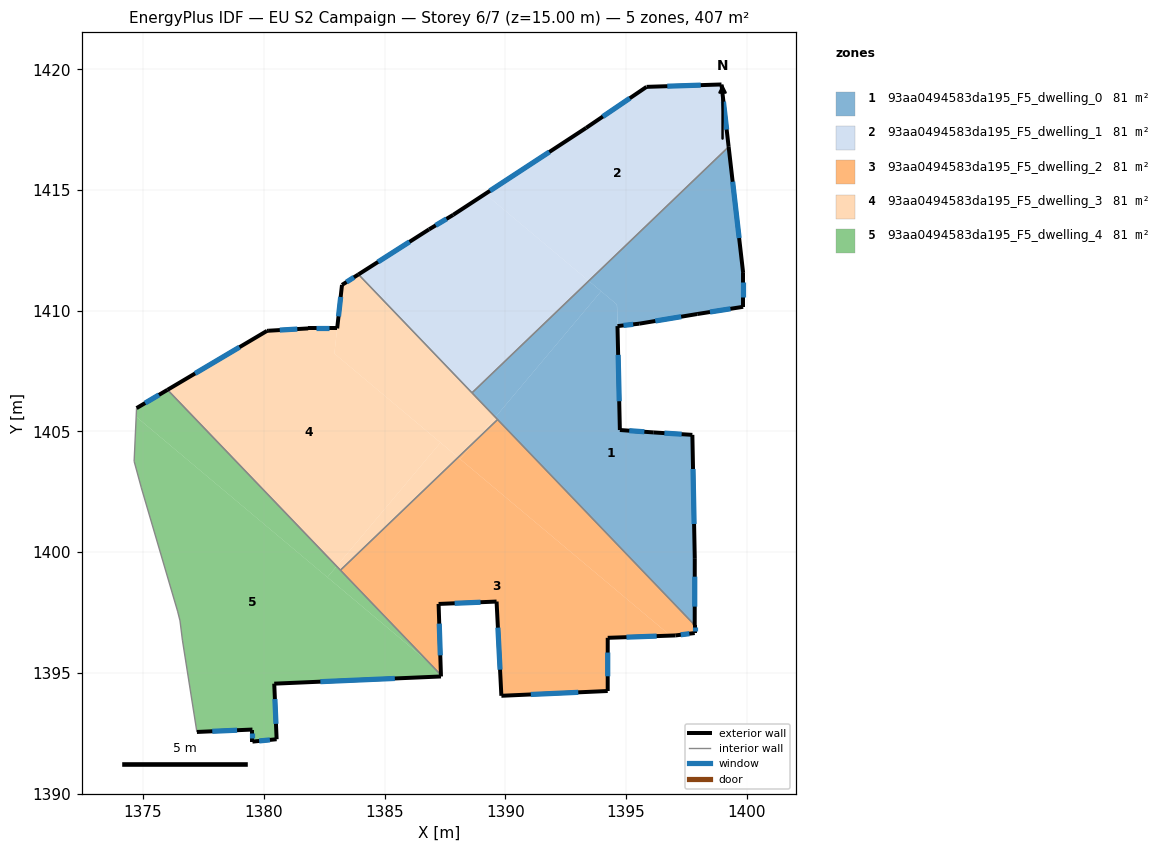
=== STOREY PLAN SPEC (per zone: floor XY polygon, exterior-wall plan segments, windows/doors) ===
zone 1: 93aa0494583da195_F5_dwelling_0  (81.4 m²)
  floor: (1394.62, 1410.26) (1394.74, 1405.06) (1396.15, 1404.96) (1397.75, 1404.86) (1397.85, 1399.75) (1397.84, 1396.98) (1389.59, 1405.59) (1393.97, 1410.81)
  floor: (1399.25, 1416.79) (1399.85, 1411.56) (1399.85, 1410.16) (1397.95, 1409.86) (1395.55, 1409.46) (1394.65, 1409.36) (1394.63, 1410.25) (1393.46, 1411.24)
  floor: (1393.97, 1410.81) (1389.59, 1405.59) (1388.62, 1406.60) (1393.46, 1411.24)
  exterior wall: (1397.95, 1409.86) – (1399.85, 1410.16)  [1.9 m]
    window: (1398.48, 1409.95) – (1399.32, 1410.08)  [1.1 m²]
  exterior wall: (1395.55, 1409.46) – (1397.95, 1409.86)  [2.4 m]
    window: (1396.21, 1409.57) – (1397.28, 1409.75)  [1.5 m²]
  exterior wall: (1394.65, 1409.36) – (1395.55, 1409.46)  [0.9 m]
    window: (1394.90, 1409.39) – (1395.30, 1409.44)  [0.5 m²]
  exterior wall: (1394.74, 1405.06) – (1394.65, 1409.36)  [4.3 m]
    window: (1394.72, 1406.25) – (1394.67, 1408.17)  [2.6 m²]
  exterior wall: (1396.15, 1404.96) – (1394.74, 1405.06)  [1.4 m]
    window: (1395.76, 1404.99) – (1395.13, 1405.03)  [0.8 m²]
  exterior wall: (1397.75, 1404.86) – (1396.15, 1404.96)  [1.6 m]
    window: (1397.30, 1404.89) – (1396.59, 1404.93)  [1.0 m²]
  exterior wall: (1397.85, 1399.75) – (1397.75, 1404.86)  [5.1 m]
    window: (1397.82, 1401.17) – (1397.77, 1403.45)  [3.1 m²]
  exterior wall: (1397.84, 1396.98) – (1397.85, 1399.75)  [2.8 m]
    window: (1397.84, 1397.75) – (1397.85, 1398.99)  [1.7 m²]
  exterior wall: (1399.85, 1411.56) – (1399.25, 1416.79)  [5.3 m]
    window: (1399.68, 1413.01) – (1399.42, 1415.34)  [3.1 m²]
  exterior wall: (1399.85, 1410.16) – (1399.85, 1411.56)  [1.4 m]
    window: (1399.85, 1410.55) – (1399.85, 1411.18)  [0.8 m²]
  interior walls: 3
zone 2: 93aa0494583da195_F5_dwelling_1  (81.4 m²)
  floor: (1398.95, 1419.37) (1399.25, 1416.79) (1393.46, 1411.24) (1389.17, 1414.84) (1393.35, 1417.57) (1395.85, 1419.27)
  floor: (1393.46, 1411.24) (1388.62, 1406.60) (1383.92, 1411.50) (1386.84, 1413.37) (1387.84, 1413.97) (1389.17, 1414.84)
  exterior wall: (1386.84, 1413.37) – (1383.92, 1411.50)  [3.5 m]
    window: (1386.03, 1412.85) – (1384.73, 1412.02)  [2.1 m²]
  exterior wall: (1387.84, 1413.97) – (1386.84, 1413.37)  [1.2 m]
    window: (1387.57, 1413.80) – (1387.12, 1413.53)  [0.7 m²]
  exterior wall: (1393.35, 1417.57) – (1387.84, 1413.97)  [6.6 m]
    window: (1391.82, 1416.57) – (1389.37, 1414.97)  [3.9 m²]
  exterior wall: (1395.85, 1419.27) – (1393.35, 1417.57)  [3.0 m]
    window: (1395.16, 1418.80) – (1394.04, 1418.04)  [1.8 m²]
  exterior wall: (1398.95, 1419.37) – (1395.85, 1419.27)  [3.1 m]
    window: (1398.09, 1419.34) – (1396.71, 1419.30)  [1.9 m²]
  exterior wall: (1399.25, 1416.79) – (1398.95, 1419.37)  [2.6 m]
    window: (1399.17, 1417.50) – (1399.03, 1418.65)  [1.6 m²]
  interior walls: 2
zone 3: 93aa0494583da195_F5_dwelling_2  (81.4 m²)
  floor: (1396.84, 1396.55) (1394.24, 1396.45) (1394.24, 1394.25) (1389.84, 1394.05) (1389.64, 1397.96) (1387.24, 1397.86) (1387.33, 1395.02) (1386.84, 1395.43) (1383.17, 1399.25) (1388.05, 1403.93)
  floor: (1389.68, 1405.49) (1397.84, 1396.98) (1397.84, 1396.65) (1397.04, 1396.55) (1396.84, 1396.55) (1388.13, 1403.86) (1388.79, 1404.64)
  floor: (1388.79, 1404.64) (1388.13, 1403.86) (1388.05, 1403.93)
  floor: (1387.33, 1395.02) (1387.33, 1394.91) (1386.84, 1395.43)
  exterior wall: (1397.04, 1396.55) – (1397.84, 1396.65)  [0.8 m]
    window: (1397.27, 1396.58) – (1397.62, 1396.62)  [0.5 m²]
  exterior wall: (1394.24, 1396.45) – (1397.04, 1396.55)  [2.8 m]
    window: (1395.02, 1396.48) – (1396.27, 1396.53)  [1.7 m²]
  exterior wall: (1394.24, 1394.25) – (1394.24, 1396.45)  [2.2 m]
    window: (1394.24, 1394.86) – (1394.24, 1395.84)  [1.3 m²]
  exterior wall: (1389.84, 1394.05) – (1394.24, 1394.25)  [4.4 m]
    window: (1391.06, 1394.11) – (1393.02, 1394.20)  [2.6 m²]
  exterior wall: (1389.64, 1397.96) – (1389.84, 1394.05)  [3.9 m]
    window: (1389.69, 1396.88) – (1389.78, 1395.13)  [2.3 m²]
  exterior wall: (1387.24, 1397.86) – (1389.64, 1397.96)  [2.4 m]
    window: (1387.90, 1397.88) – (1388.97, 1397.93)  [1.4 m²]
  exterior wall: (1387.33, 1394.91) – (1387.24, 1397.86)  [2.9 m]
    window: (1387.31, 1395.73) – (1387.26, 1397.04)  [1.8 m²]
  exterior wall: (1397.84, 1396.65) – (1397.84, 1396.98)  [0.3 m]
    window: (1397.84, 1396.74) – (1397.84, 1396.89)  [0.2 m²]
  interior walls: 3
zone 4: 93aa0494583da195_F5_dwelling_3  (81.4 m²)
  floor: (1383.92, 1411.50) (1389.59, 1405.59) (1388.79, 1404.64) (1388.05, 1403.93) (1382.92, 1408.23) (1383.24, 1411.07)
  floor: (1383.04, 1409.27) (1382.92, 1408.23) (1387.31, 1404.54) (1383.02, 1399.42) (1376.01, 1406.72) (1380.14, 1409.17) (1381.84, 1409.27)
  floor: (1388.05, 1403.93) (1383.17, 1399.25) (1383.02, 1399.42) (1387.31, 1404.54)
  floor: (1389.59, 1405.59) (1389.68, 1405.49) (1388.79, 1404.64)
  exterior wall: (1383.24, 1411.07) – (1383.04, 1409.27)  [1.8 m]
    window: (1383.18, 1410.57) – (1383.09, 1409.77)  [1.1 m²]
  exterior wall: (1383.92, 1411.50) – (1383.24, 1411.07)  [0.8 m]
    window: (1383.73, 1411.38) – (1383.43, 1411.19)  [0.5 m²]
  exterior wall: (1380.14, 1409.17) – (1376.01, 1406.72)  [4.8 m]
    window: (1378.99, 1408.49) – (1377.15, 1407.40)  [2.9 m²]
  exterior wall: (1380.21, 1409.17) – (1380.14, 1409.17)  [0.1 m]
  exterior wall: (1381.84, 1409.27) – (1380.21, 1409.17)  [1.6 m]
    window: (1381.39, 1409.24) – (1380.66, 1409.20)  [1.0 m²]
  exterior wall: (1383.04, 1409.27) – (1381.84, 1409.27)  [1.2 m]
    window: (1382.71, 1409.27) – (1382.17, 1409.27)  [0.7 m²]
  interior walls: 4
zone 5: 93aa0494583da195_F5_dwelling_4  (81.4 m²)
  floor: (1376.01, 1406.72) (1383.02, 1399.42) (1382.63, 1398.96) (1374.71, 1405.61) (1374.73, 1405.97)
  floor: (1386.84, 1395.43) (1387.33, 1394.91) (1387.34, 1394.85) (1380.43, 1394.56) (1380.53, 1392.25) (1379.53, 1392.16) (1379.53, 1392.66) (1377.23, 1392.56) (1376.63, 1396.36) (1376.53, 1397.16) (1376.43, 1397.56) (1374.93, 1402.66) (1374.63, 1403.76) (1374.71, 1405.61)
  floor: (1383.02, 1399.42) (1386.84, 1395.43) (1382.63, 1398.96)
  exterior wall: (1376.01, 1406.72) – (1374.73, 1405.97)  [1.5 m]
    window: (1375.66, 1406.51) – (1375.09, 1406.18)  [0.9 m²]
  exterior wall: (1387.34, 1394.85) – (1387.33, 1394.91)  [0.1 m]
  exterior wall: (1380.43, 1394.56) – (1387.34, 1394.85)  [6.9 m]
    window: (1382.34, 1394.64) – (1385.43, 1394.77)  [4.1 m²]
  exterior wall: (1380.53, 1392.25) – (1380.43, 1394.56)  [2.3 m]
    window: (1380.50, 1392.89) – (1380.46, 1393.92)  [1.4 m²]
  exterior wall: (1379.53, 1392.16) – (1380.53, 1392.25)  [1.0 m]
    window: (1379.81, 1392.18) – (1380.25, 1392.23)  [0.6 m²]
  exterior wall: (1379.53, 1392.66) – (1379.53, 1392.16)  [0.5 m]
    window: (1379.53, 1392.52) – (1379.53, 1392.29)  [0.3 m²]
  exterior wall: (1377.23, 1392.56) – (1379.53, 1392.66)  [2.3 m]
    window: (1377.87, 1392.58) – (1378.89, 1392.63)  [1.4 m²]
  interior walls: 8

=== DERIVED (storey summary) ===
Building: EU S2 Campaign
Storey: 6 of 7  (floor level z = 15.00 m)
Storey gross floor area: 407.0 m²
Zones on this storey: 5
  - 93aa0494583da195_F5_dwelling_0: floor 81.4 m²; exterior wall 27.1 m (81.4 m²); 10 window(s) 16.2 m²; WWR 19.9%
  - 93aa0494583da195_F5_dwelling_1: floor 81.4 m²; exterior wall 19.9 m (59.8 m²); 6 window(s) 11.9 m²; WWR 19.9%
  - 93aa0494583da195_F5_dwelling_2: floor 81.4 m²; exterior wall 19.8 m (59.4 m²); 8 window(s) 11.8 m²; WWR 19.9%
  - 93aa0494583da195_F5_dwelling_3: floor 81.4 m²; exterior wall 10.3 m (31.0 m²); 5 window(s) 6.1 m²; WWR 19.8%
  - 93aa0494583da195_F5_dwelling_4: floor 81.4 m²; exterior wall 14.6 m (43.7 m²); 6 window(s) 8.7 m²; WWR 19.8%
Zone adjacency (shared interzone walls):
  - 93aa0494583da195_F5_dwelling_0 ↔ 93aa0494583da195_F5_dwelling_1
  - 93aa0494583da195_F5_dwelling_0 ↔ 93aa0494583da195_F5_dwelling_2
  - 93aa0494583da195_F5_dwelling_0 ↔ 93aa0494583da195_F5_dwelling_3
  - 93aa0494583da195_F5_dwelling_1 ↔ 93aa0494583da195_F5_dwelling_3
  - 93aa0494583da195_F5_dwelling_2 ↔ 93aa0494583da195_F5_dwelling_3
  - 93aa0494583da195_F5_dwelling_2 ↔ 93aa0494583da195_F5_dwelling_4
  - 93aa0494583da195_F5_dwelling_3 ↔ 93aa0494583da195_F5_dwelling_4